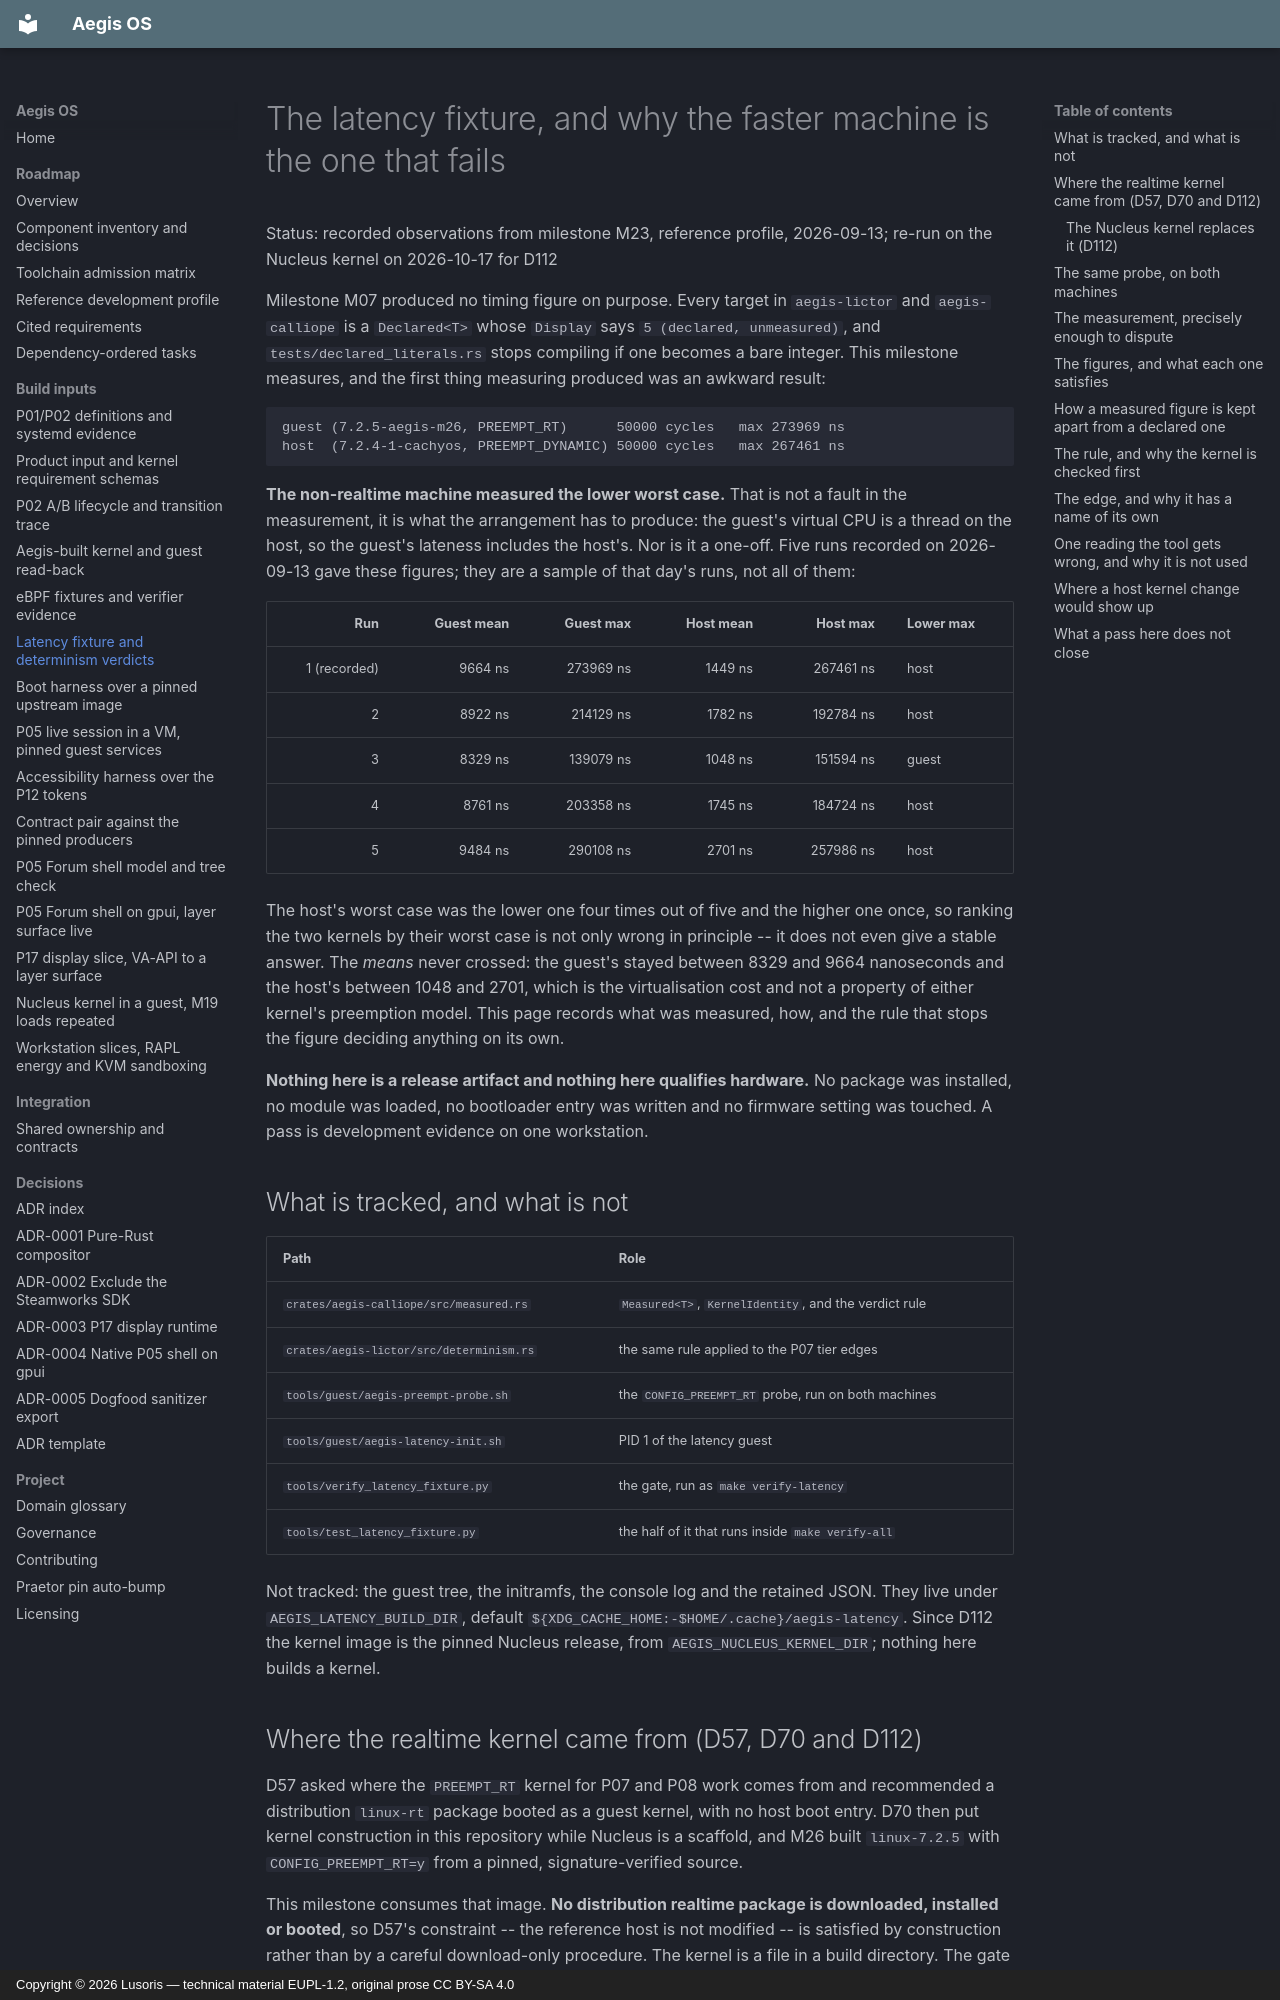

repository: cordanaLLM/Aegis-OS · page: build/latency/index.html · generator: mkdocs · copyright: Copyright © 2026 Lusoris — technical material EUPL-1.2, original prose CC BY-SA 4.0

<!--
SPDX-FileCopyrightText: 2026 Lusoris <lusoris@proton.me>
SPDX-License-Identifier: CC-BY-SA-4.0
-->

# The latency fixture, and why the faster machine is the one that fails

Status: recorded observations from milestone M23, reference profile,
2026-09-13; re-run on the Nucleus kernel on 2026-10-17 for D112

Milestone M07 produced no timing figure on purpose. Every target in
`aegis-lictor` and `aegis-calliope` is a `Declared<T>` whose `Display` says
`5 (declared, unmeasured)`, and `tests/declared_literals.rs` stops compiling if
one becomes a bare integer. This milestone measures, and the first thing
measuring produced was an awkward result:

```text
guest (7.2.5-aegis-m26, PREEMPT_RT)      50000 cycles   max 273969 ns
host  (7.2.4-1-cachyos, PREEMPT_DYNAMIC) 50000 cycles   max 267461 ns
```

**The non-realtime machine measured the lower worst case.** That is not a fault
in the measurement, it is what the arrangement has to produce: the guest's
virtual CPU is a thread on the host, so the guest's lateness includes the
host's. Nor is it a one-off. Five runs recorded on 2026-09-13 gave these
figures; they are a sample of that day's runs, not all of them:

| Run | Guest mean | Guest max | Host mean | Host max | Lower max |
| ---: | ---: | ---: | ---: | ---: | :--- |
| 1 (recorded) | 9664 ns | 273969 ns | 1449 ns | 267461 ns | host |
| 2 | 8922 ns | 214129 ns | 1782 ns | 192784 ns | host |
| 3 | 8329 ns | 139079 ns | 1048 ns | 151594 ns | guest |
| 4 | 8761 ns | 203358 ns | 1745 ns | 184724 ns | host |
| 5 | 9484 ns | 290108 ns | 2701 ns | 257986 ns | host |

The host's worst case was the lower one four times out of five and the higher
one once, so ranking the two kernels by their worst case is not only wrong in
principle -- it does not even give a stable answer. The *means* never crossed:
the guest's stayed between 8329 and 9664 nanoseconds and the host's between 1048
and 2701, which is the virtualisation cost and not a property of either
kernel's preemption model. This page records what was measured, how, and the rule
that stops the figure deciding anything on its own.

**Nothing here is a release artifact and nothing here qualifies hardware.** No
package was installed, no module was loaded, no bootloader entry was written and
no firmware setting was touched. A pass is development evidence on one
workstation.

## What is tracked, and what is not

| Path | Role |
| :--- | :--- |
| `crates/aegis-calliope/src/measured.rs` | `Measured<T>`, `KernelIdentity`, and the verdict rule |
| `crates/aegis-lictor/src/determinism.rs` | the same rule applied to the P07 tier edges |
| `tools/guest/aegis-preempt-probe.sh` | the `CONFIG_PREEMPT_RT` probe, run on both machines |
| `tools/guest/aegis-latency-init.sh` | PID 1 of the latency guest |
| `tools/verify_latency_fixture.py` | the gate, run as `make verify-latency` |
| `tools/test_latency_fixture.py` | the half of it that runs inside `make verify-all` |

Not tracked: the guest tree, the initramfs, the console log and the retained
JSON. They live under `AEGIS_LATENCY_BUILD_DIR`, default
`${XDG_CACHE_HOME:-$HOME/.cache}/aegis-latency`. Since D112 the kernel image is
the pinned Nucleus release, from `AEGIS_NUCLEUS_KERNEL_DIR`; nothing here
builds a kernel.
